Photos from the image-classification dataset "defect_type" in the GitHub repository iz0301/AFRL-Capstone-2020. Its 3 classes are: eraser mark defect, none, pencil mark defect.

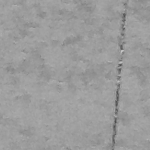
Label: none

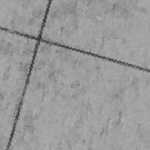
Label: eraser mark defect

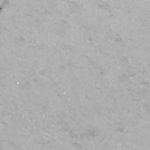
Label: none

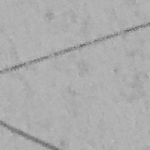
Label: pencil mark defect

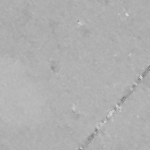
Label: eraser mark defect

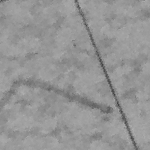
Label: pencil mark defect
